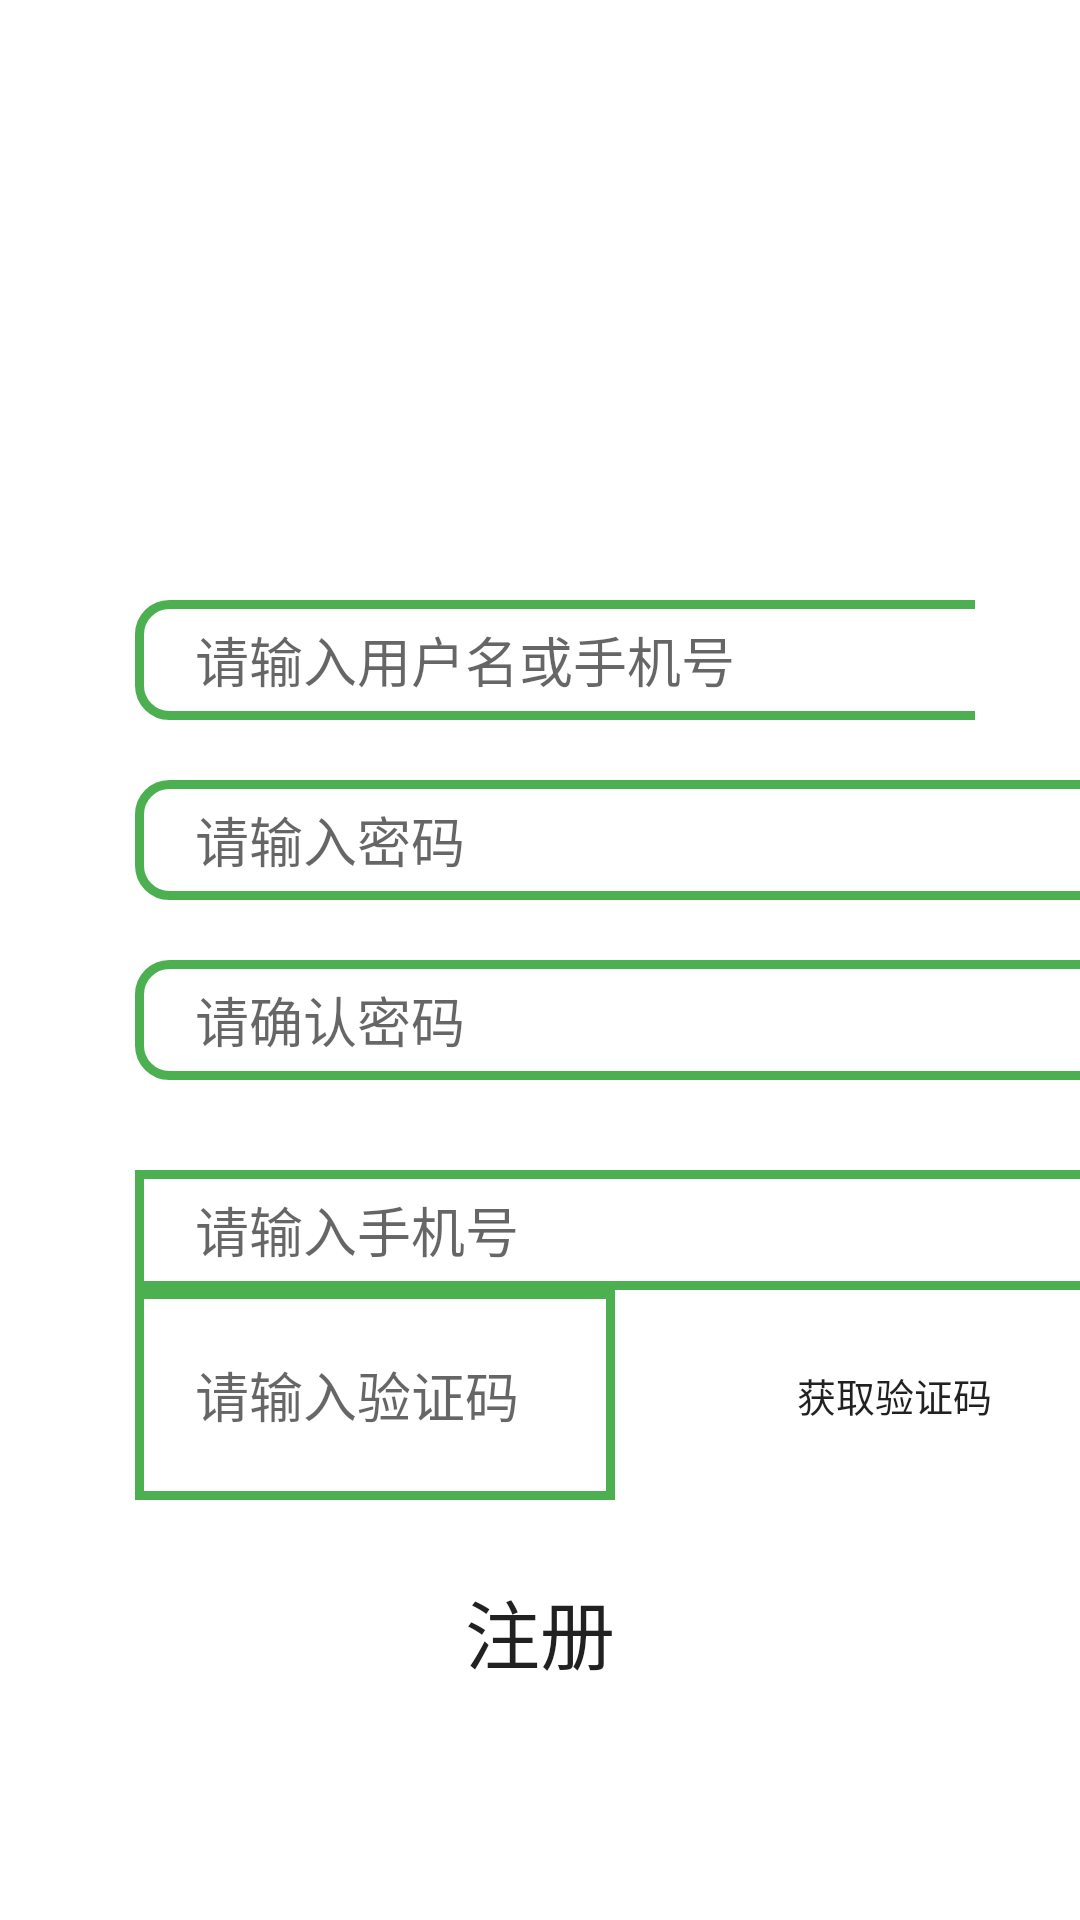

Android layout source for this screen:
<!-- AndroidManifest.xml: application theme Theme.Application2 -->
<!-- res/layout/register.xml -->
<?xml version="1.0" encoding="utf-8"?>
<LinearLayout xmlns:android="http://schemas.android.com/apk/res/android"
    xmlns:app="http://schemas.android.com/apk/res-auto"
    xmlns:tools="http://schemas.android.com/tools"
    android:layout_width="match_parent"
    android:layout_height="match_parent"
    android:orientation="vertical"
    tools:context=".MainActivity2" >
    

    <LinearLayout
        android:layout_width="match_parent"
        android:layout_height="wrap_content"
        android:orientation="horizontal"
        android:layout_marginLeft="30dp"
        android:layout_marginRight="35dp"
        android:layout_marginTop="200dp"
        android:layout_gravity="center_vertical"
        >

        <EditText
            android:layout_width="330dp"
            android:layout_height="40dp"
            android:hint="请输入用户名或手机号"
            android:inputType="text"
            android:textSize="18sp"
            android:paddingLeft="20dp"
            android:layout_marginLeft="15dp"
            android:background="@drawable/edit_text_bg"
            />
    </LinearLayout>

    <LinearLayout
        android:layout_width="347dp"
        android:layout_height="40dp"
        android:layout_gravity="center_vertical"
        android:layout_marginLeft="30dp"
        android:layout_marginTop="20dp"
        android:layout_marginRight="35dp"
        android:orientation="horizontal">

        <EditText
            android:layout_width="330dp"
            android:layout_height="40dp"
            android:layout_marginLeft="15dp"
            android:background="@drawable/edit_text_bg"
            android:hint="请输入密码"
            android:inputType="numberPassword"
            android:paddingLeft="20dp"
            android:textSize="18sp" />
    </LinearLayout>

    <LinearLayout
        android:layout_width="347dp"
        android:layout_height="40dp"
        android:layout_gravity="center_vertical"
        android:layout_marginLeft="30dp"
        android:layout_marginTop="20dp"
        android:layout_marginRight="35dp"
        android:orientation="horizontal">

        <EditText
            android:layout_width="330dp"
            android:layout_height="40dp"
            android:layout_marginLeft="15dp"
            android:background="@drawable/edit_text_bg"
            android:hint="请确认密码"
            android:inputType="numberPassword"
            android:paddingLeft="20dp"
            android:textSize="18sp" />
    </LinearLayout>

    <LinearLayout
        android:layout_width="347dp"
        android:layout_height="40dp"
        android:layout_gravity="center_vertical"
        android:layout_marginLeft="30dp"
        android:layout_marginTop="30dp"
        android:layout_marginRight="35dp"
        android:orientation="horizontal">

        <EditText
            android:id="@+id/et_phone"
            android:layout_width="328dp"
            android:layout_height="40dp"
            android:layout_marginLeft="15dp"
            android:background="@drawable/edit_text_bg2"
            android:hint="请输入手机号"
            android:inputType="phone"
            android:paddingLeft="20dp"
            android:textSize="18sp" />
    </LinearLayout>

    <LinearLayout
        android:layout_width="347dp"
        android:layout_height="70dp"
        android:layout_gravity="center_vertical"
        android:layout_marginLeft="30dp"
        android:layout_marginTop="0dp"
        android:layout_marginRight="35dp"
        android:orientation="horizontal">

        <EditText
            android:id="@+id/et_code"
            android:layout_width="160dp"
            android:layout_height="match_parent"
            android:layout_marginLeft="15dp"
            android:background="@drawable/edit_text_bg2"
            android:hint="请输入验证码"
            android:inputType="numberPassword"
            android:paddingLeft="20dp"
            android:textSize="18sp" />
        <Button
            android:id="@+id/bt_getCode"
            android:layout_width="176dp"
            android:layout_height="match_parent"
            android:layout_marginLeft="5dp"
            android:layout_marginTop="0dp"
            android:layout_marginRight="30dp"
            android:background="@drawable/btn_bg_selector"
            android:text="获取验证码"
            android:textSize="13dp" />
    </LinearLayout>

    <Button
        android:id="@+id/bt_verify"
        android:layout_width="match_parent"
        android:layout_height="wrap_content"
        android:text="注册"
        android:textSize="25dp"
        android:background="@drawable/btn_bg_selector"
        android:layout_marginLeft="30dp"
        android:layout_marginTop="20dp"
        android:layout_marginRight="30dp"
        />



</LinearLayout>
<!-- resources referenced by this layout -->
<resources>
  <!-- drawable edit_text_bg (drawable) -->
  <?xml version="1.0" encoding="utf-8"?>
  <shape xmlns:tools="http://schemas.android.com/tools"
      xmlns:android="http://schemas.android.com/apk/res/android"
      tools:ignore="ExtraText">
      
      android:shape="rectangle"
      <stroke android:width="3dp" android:color="@color/colorPrimary"/>
      <corners android:radius="10dp"/> 
  </shape>
  <!-- drawable edit_text_bg2 (drawable) -->
  <?xml version="1.0" encoding="utf-8"?>
  <shape xmlns:tools="http://schemas.android.com/tools"
      xmlns:android="http://schemas.android.com/apk/res/android"
      tools:ignore="ExtraText">
      
      android:shape="rectangle"
      <stroke android:width="3dp" android:color="@color/colorPrimary"/>
  </shape>
  <!-- drawable jin: jpg bitmap (drawable, 590718 bytes) -->
  <style name="Theme.Application2" parent="Theme.MaterialComponents.DayNight.DarkActionBar">
          
          <item name="colorPrimary">@color/colorPrimary</item>
          <item name="colorPrimaryVariant">@color/colorPrimaryDark</item>
          <item name="colorOnPrimary">@color/white</item> 
          
          <item name="colorSecondary">@color/teal_200</item>
          <item name="colorSecondaryVariant">@color/teal_700</item>
          <item name="colorOnSecondary">@color/black</item>
          
          <item name="android:statusBarColor">?attr/colorPrimaryVariant</item>
          
      </style>
  <color name="colorPrimary">@color/green_500</color>
  <color name="colorPrimaryDark">@color/green_700</color>
  <color name="white">#FFFFFFFF</color>
  <color name="teal_200">#FF03DAC5</color>
  <color name="teal_700">#FF018786</color>
  <color name="black">#FF000000</color>
  <color name="green_500">#4CAF50</color>
  <color name="green_700">#388E3C</color>
</resources>
